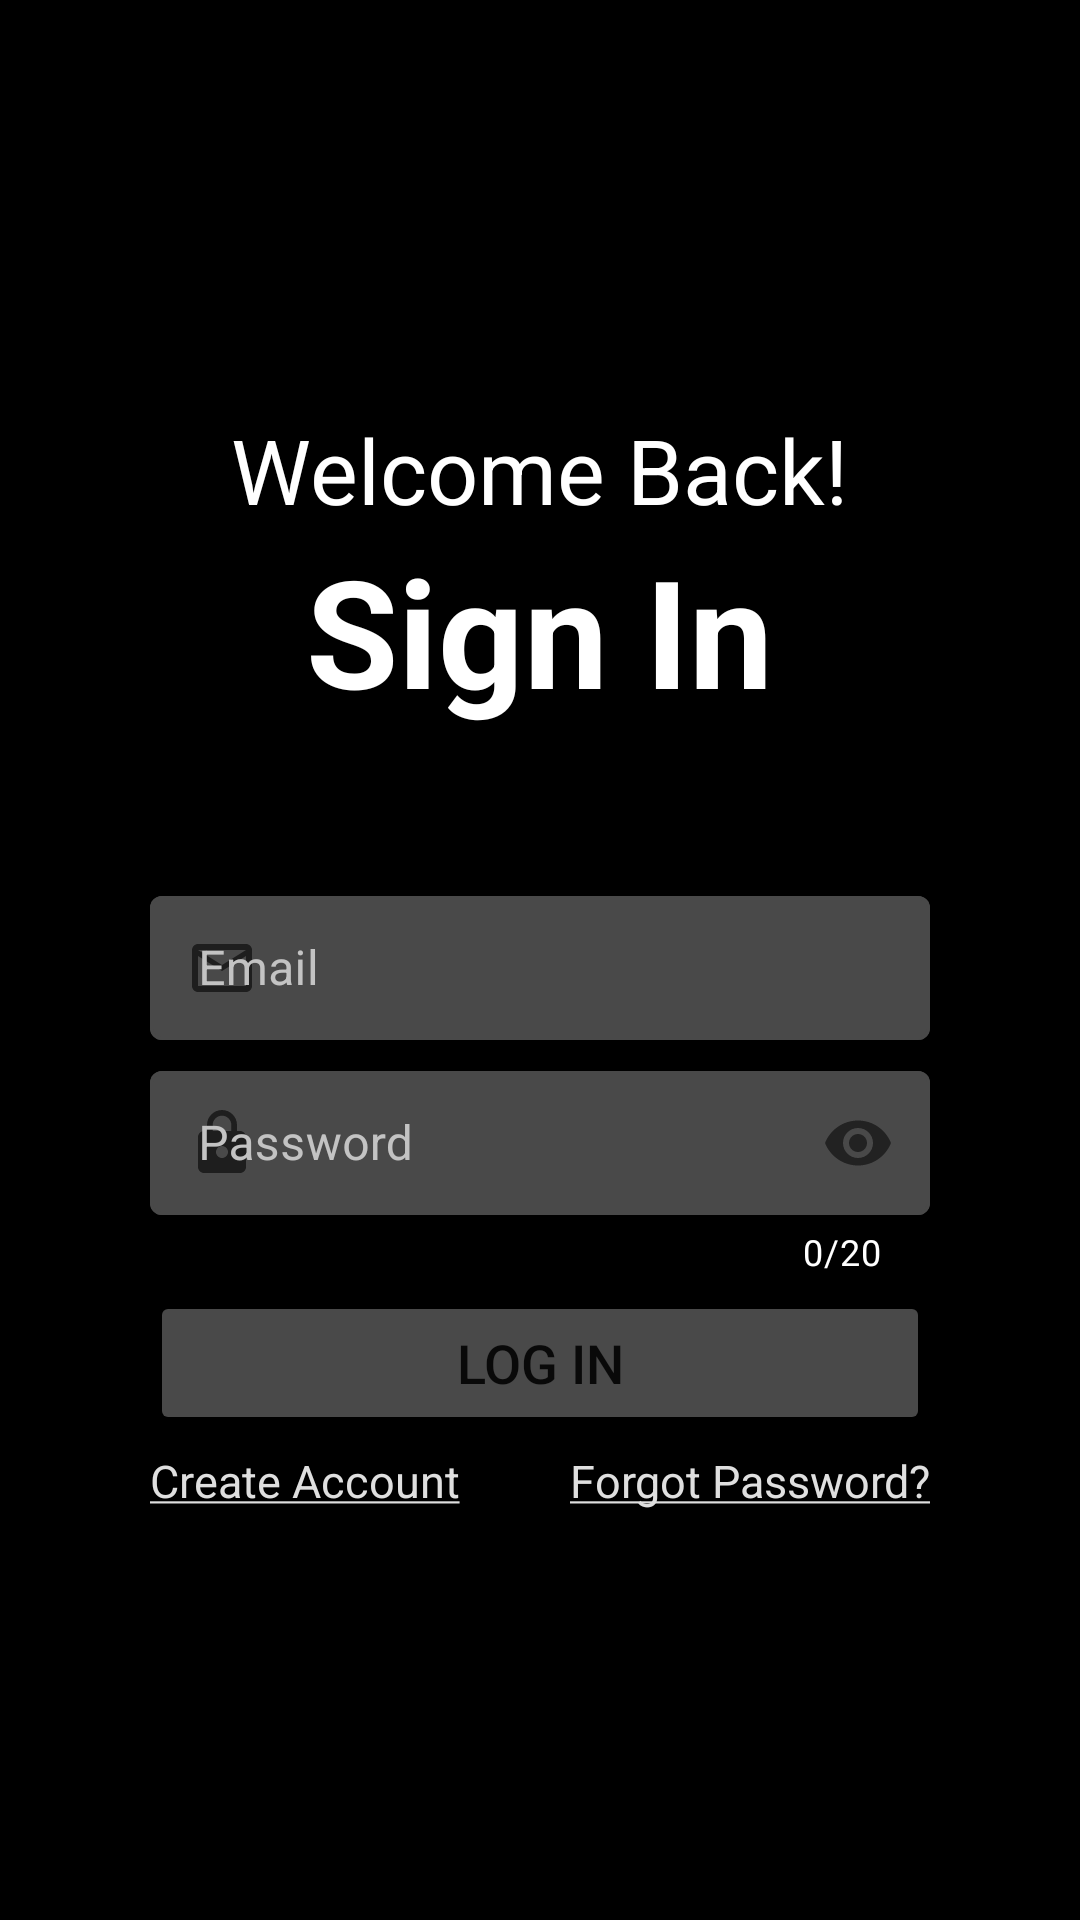

Here is an Android app screen rendered from its layout file. Give the layout XML and the strings, colors and styles it references.
<!-- AndroidManifest.xml: application theme Theme.Alumni -->
<!-- res/layout/fragment_sign_in.xml -->
<?xml version="1.0" encoding="utf-8"?>
<RelativeLayout xmlns:android="http://schemas.android.com/apk/res/android"
    xmlns:tools="http://schemas.android.com/tools"
    android:layout_width="match_parent"
    android:layout_height="match_parent"
    xmlns:app="http://schemas.android.com/apk/res-auto"
    android:gravity="center"
    android:background="@color/black"
    android:paddingHorizontal="50dp">

    <TextView
        android:layout_width="wrap_content"
        android:layout_height="wrap_content"
        android:text="@string/welcome_back"
        android:textSize="30sp"
        android:textColor="@color/white"
        android:layout_above="@id/header"
        android:layout_centerHorizontal="true"/>
    <TextView android:id="@+id/header"
        android:layout_width="wrap_content"
        android:layout_height="wrap_content"
        android:text="@string/sign_in"
        android:textStyle="bold"
        android:textColor="@color/white"
        android:textSize="50sp"
        android:layout_centerInParent="true"
        android:layout_marginBottom="50dp"/>

    <LinearLayout
        android:layout_width="match_parent"
        android:layout_height="wrap_content"
        android:orientation="vertical"
        android:showDividers="middle"
        android:divider="@drawable/empty_divider"
        android:layout_below="@id/header">

        <com.google.android.material.textfield.TextInputLayout
            android:id="@+id/email_layout"
            android:layout_width="match_parent"
            android:layout_height="wrap_content"
            android:hint="@string/email"
            app:startIconDrawable="@drawable/ic_baseline_mail_outline_24"
            style="@style/custom" >

            <EditText
                android:id="@+id/email"
                android:layout_width="match_parent"
                android:layout_height="48dp"
                android:textColor="@color/white"
                android:inputType="textEmailAddress"
                android:padding="10dp"
                android:textCursorDrawable="@drawable/text_cursor"
                tools:ignore="LabelFor,SpeakableTextPresentCheck"
                android:autofillHints="" />
        </com.google.android.material.textfield.TextInputLayout>

        <com.google.android.material.textfield.TextInputLayout
            android:id="@+id/pass_layout"
            android:layout_width="match_parent"
            android:layout_height="wrap_content"
            android:hint="@string/password"
            app:counterMaxLength="20"
            app:counterEnabled="true"
            app:counterTextColor="@color/white"
            app:passwordToggleEnabled="true"
            style="@style/custom"
            app:startIconDrawable="@drawable/ic_baseline_lock_24" >

            <EditText
                android:id="@+id/pass"
                android:layout_width="match_parent"
                android:layout_height="48dp"
                android:maxLength="20"
                android:textColor="@color/white"
                android:inputType="textPassword"
                android:padding="10dp"
                android:textCursorDrawable="@drawable/text_cursor"
                tools:ignore="LabelFor,SpeakableTextPresentCheck"
                android:autofillHints="" />
        </com.google.android.material.textfield.TextInputLayout>

        <Button android:id="@+id/signinbtn"
            android:layout_width="match_parent"
            android:layout_height="wrap_content"
            android:backgroundTint="#494949"
            android:text="@string/log_in"
            android:textSize="18sp"
            android:padding="10dp"/>

        <LinearLayout
            android:layout_width="match_parent"
            android:layout_height="wrap_content"
            android:orientation="horizontal"
            android:divider="@drawable/empty_divider">

            <TextView android:id="@+id/create_account_txt"
                android:layout_width="wrap_content"
                android:layout_height="wrap_content"
                android:clickable="true"
                android:text="@string/create_account"
                android:textColor="@color/clickable_text"
                android:textSize="15sp"
                tools:ignore="TouchTargetSizeCheck"
                android:focusable="true" />

            <TextView android:id="@+id/forgot_pass_txt"
                android:layout_width="0dp"
                android:layout_height="wrap_content"
                android:clickable="true"
                android:text="@string/forgot_password"
                android:textColor="@color/clickable_text"
                android:layout_weight=".5"
                android:textAlignment="viewEnd"
                android:textSize="15sp"
                tools:ignore="TouchTargetSizeCheck"
                android:focusable="true" />
        </LinearLayout>

    </LinearLayout>
</RelativeLayout>
<!-- resources referenced by this layout -->
<resources>
  <!-- drawable empty_divider (drawable) -->
  <?xml version="1.0" encoding="utf-8"?>
  <shape xmlns:android="http://schemas.android.com/apk/res/android">
      <size
          android:height="5dp"
          android:width="40dp"/>
  </shape>
  <!-- drawable ic_baseline_lock_24 (drawable) -->
  <vector android:height="24dp" android:tint="#D0D0D0"
      android:viewportHeight="24" android:viewportWidth="24"
      android:width="24dp" xmlns:android="http://schemas.android.com/apk/res/android">
      <path android:fillColor="@android:color/white" android:pathData="M18,8h-1L17,6c0,-2.76 -2.24,-5 -5,-5S7,3.24 7,6v2L6,8c-1.1,0 -2,0.9 -2,2v10c0,1.1 0.9,2 2,2h12c1.1,0 2,-0.9 2,-2L20,10c0,-1.1 -0.9,-2 -2,-2zM12,17c-1.1,0 -2,-0.9 -2,-2s0.9,-2 2,-2 2,0.9 2,2 -0.9,2 -2,2zM15.1,8L8.9,8L8.9,6c0,-1.71 1.39,-3.1 3.1,-3.1 1.71,0 3.1,1.39 3.1,3.1v2z"/>
  </vector>
  <!-- drawable ic_baseline_mail_outline_24 (drawable) -->
  <vector android:height="24dp" android:tint="#D0D0D0"
      android:viewportHeight="24" android:viewportWidth="24"
      android:width="24dp" xmlns:android="http://schemas.android.com/apk/res/android">
      <path android:fillColor="@android:color/white" android:pathData="M20,4L4,4c-1.1,0 -1.99,0.9 -1.99,2L2,18c0,1.1 0.9,2 2,2h16c1.1,0 2,-0.9 2,-2L22,6c0,-1.1 -0.9,-2 -2,-2zM20,18L4,18L4,8l8,5 8,-5v10zM12,11L4,6h16l-8,5z"/>
  </vector>
  <!-- drawable text_cursor (drawable) -->
  <?xml version="1.0" encoding="utf-8"?>
  <shape xmlns:android="http://schemas.android.com/apk/res/android"
      android:shape="rectangle" >
      <size
          android:width="2dip" />
      <solid
          android:color="#EAEAEA" />
  </shape>
  <string name="create_account"><u>Create Account</u></string>
  <string name="email">Email</string>
  <string name="forgot_password"><u>Forgot Password?</u></string>
  <string name="log_in">log in</string>
  <string name="password">Password</string>
  <string name="sign_in">Sign In</string>
  <string name="welcome_back">Welcome Back!</string>
  <style name="custom" parent="@style/Widget.MaterialComponents.TextInputLayout.OutlinedBox">
          <item name="boxStrokeColor">@color/text_field_outline</item>
          <item name="hintTextColor">@color/text_field_hint</item>
          <item name="android:textColorHint">@color/text_field_hint</item>
          <item name="boxBackgroundColor">#494949</item>
      </style>
  <style name="Theme.Alumni" parent="Theme.MaterialComponents.DayNight.NoActionBar">
          
          <item name="colorPrimary">@color/black</item>
          <item name="colorPrimaryVariant">@color/black</item>
          <item name="colorOnPrimary">@color/white</item>
          
          <item name="colorSecondary">@color/teal_200</item>
          <item name="colorSecondaryVariant">@color/teal_700</item>
          <item name="colorOnSecondary">@color/black</item>
          
          <item name="android:statusBarColor" tools:targetApi="l">?attr/colorPrimaryVariant</item>
          
      </style>
  <!-- not gathered from this repository: default colours our renderer supplied (Android Studio template values) -->
  <color name="teal_200">#FF03DAC5</color>
  <color name="teal_700">#FF018786</color>
  <color name="black">#FF000000</color>
  <color name="white">#FFFFFFFF</color>
</resources>
